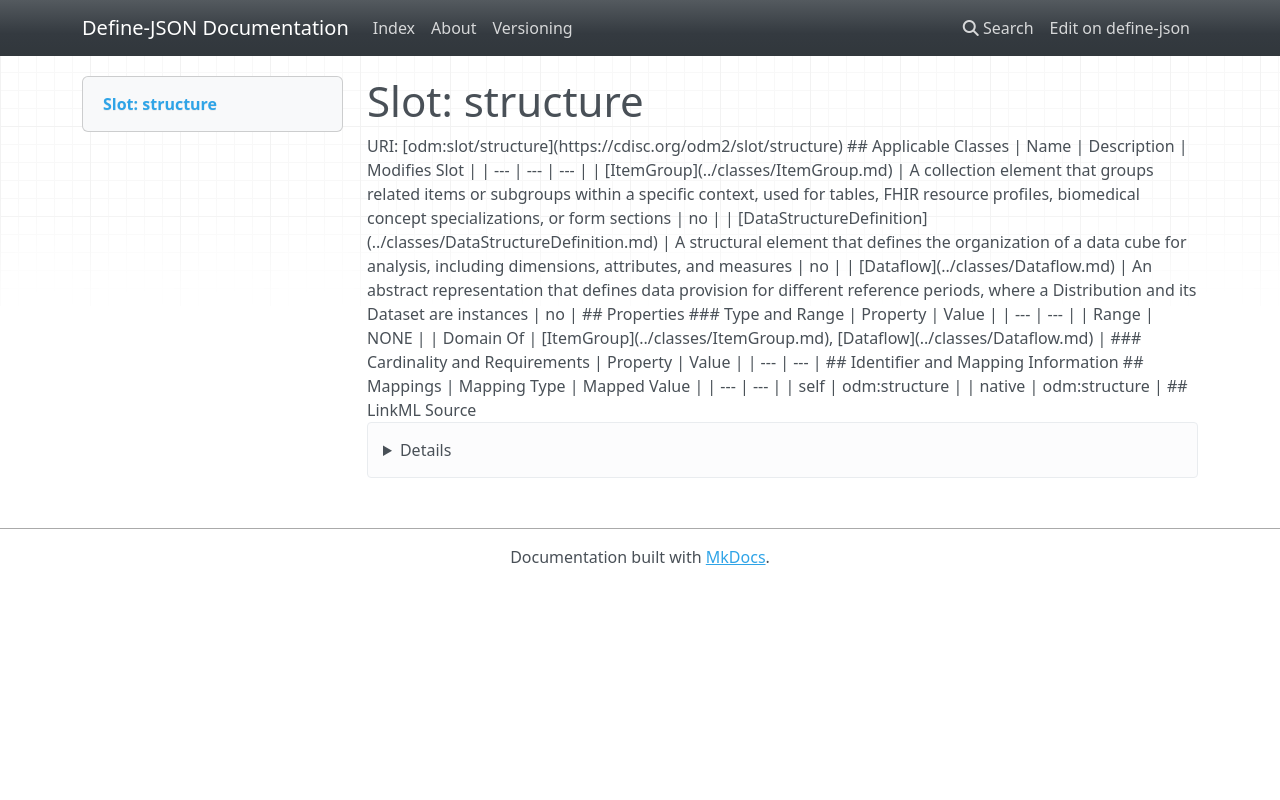

repository: TeMeta/define-json · page: slots/structure/index.html · generator: mkdocs



# Slot: structure 



URI: [odm:slot/structure](https://cdisc.org/odm2/slot/structure)
Alias: structure

<!-- no inheritance hierarchy -->





## Applicable Classes

| Name | Description | Modifies Slot |
| --- | --- | --- |
| [DataStructureDefinition](../classes/DataStructureDefinition.md) | A structural element that defines the organization of a data cube for analysis, including dimensions, attributes, and measures |  no  |
| [ItemGroup](../classes/ItemGroup.md) | A collection element that groups related items or subgroups within a specific context, used for tables, FHIR resource profiles, biomedical concept specializations, or form sections |  no  |
| [Dataflow](../classes/Dataflow.md) | An abstract representation that defines data provision for different reference periods, where a Distribution and its Dataset are instances |  no  |






## Properties

* Range: NONE




## Identifier and Mapping Information







## Mappings

| Mapping Type | Mapped Value |
| ---  | ---  |
| self | odm:structure |
| native | odm:structure |




## LinkML Source

<details>
```yaml
name: structure
alias: structure
domain_of:
- ItemGroup
- Dataflow

```
</details>
